28-way image classification set "infrared_dataset" from GitHub (kk-2m/AnimalClassification-IFOR); label vocabulary: acryllium vulturinum, aepyceros melampus, bos taurus, capra aegagrus, cephalophus nigrifrons, crax rubra, paca, dasyprocta punctata, equus quagga, giraffa camelopardalis, leopardus pardalis, african elephant, madoqua guentheri, mazama americana, mazama temama, meleagris ocellata, mitu tuberosum, nasua narica, panthera onca, papio anubis, pecari tajacu, phacochoerus africanus, psophia leucoptera, puma, syncerus caffer, south american tapir, tayassu pecari, urocyon cinereoargenteus.

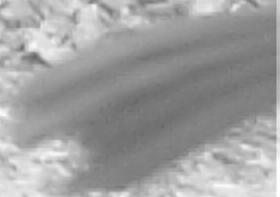
Label: crax rubra

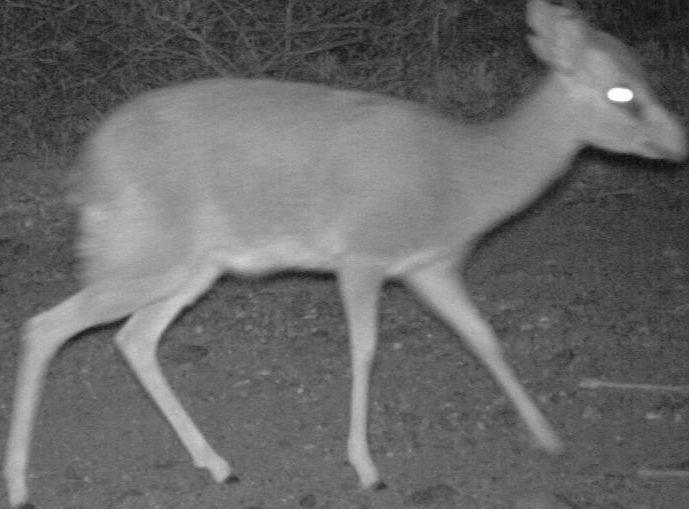
Label: madoqua guentheri

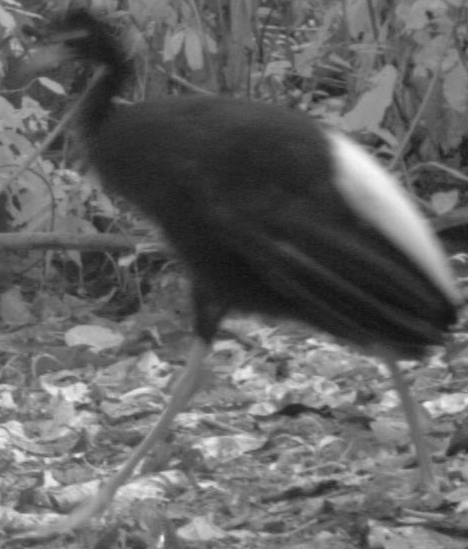
Label: psophia leucoptera

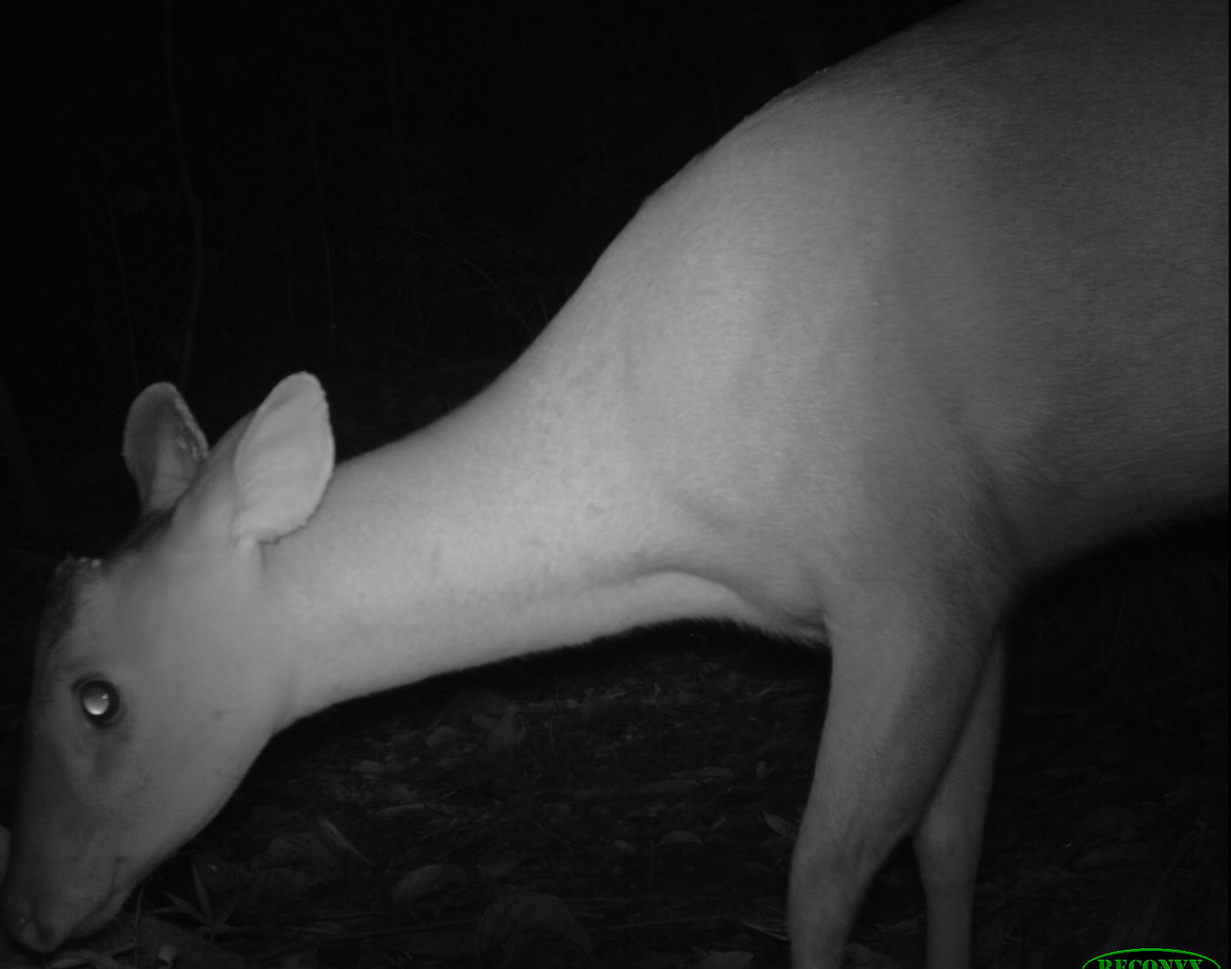
Label: mazama americana

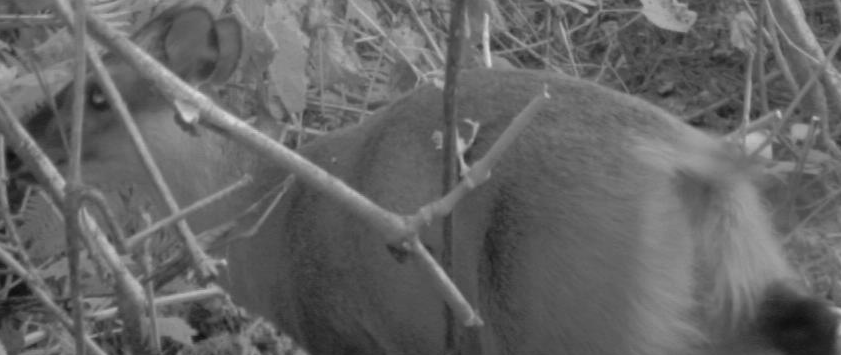
Label: cephalophus nigrifrons

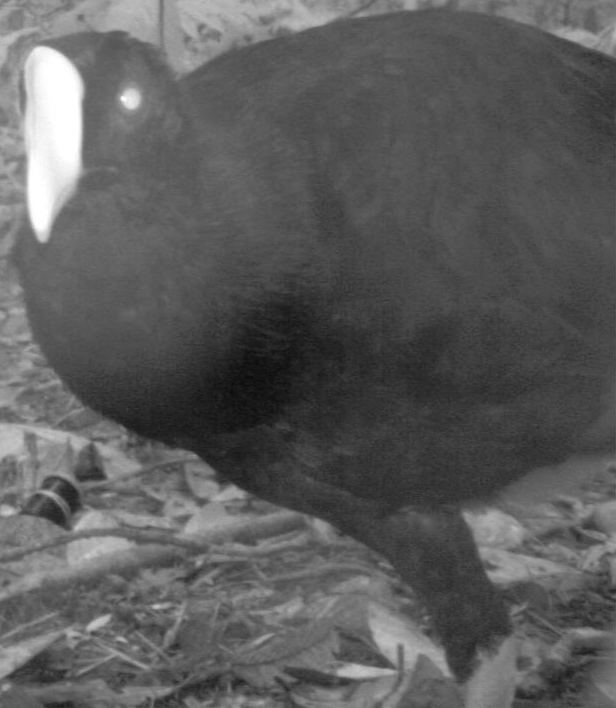
Label: mitu tuberosum
